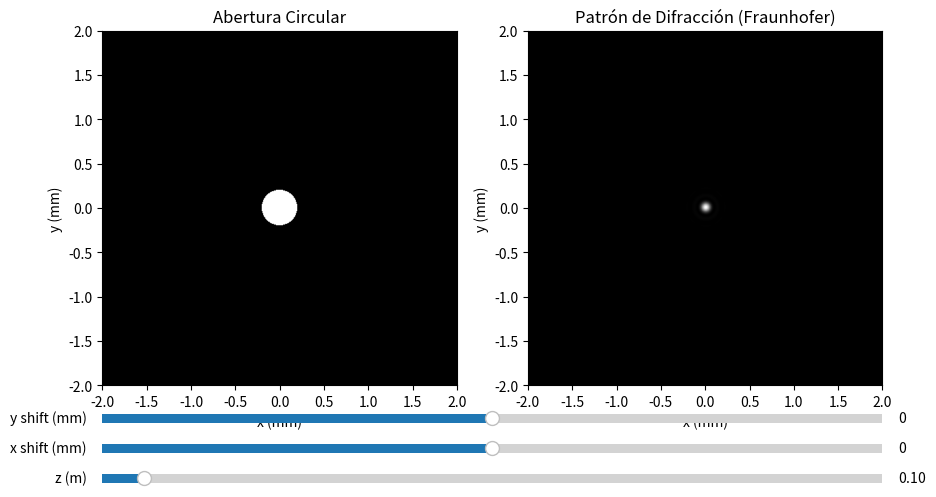

Python code for this plot:
import numpy as np
import matplotlib.pyplot as plt
from matplotlib.widgets import Slider

# Constantes
wavelength = 500e-9  # Longitud de onda (m)
k = 2 * np.pi / wavelength  # Número de onda
window_size = 4e-3  # Tamaño de la ventana (m)
aperture_radius = 0.2e-3  # Radio de la abertura (m)
grid_points = 500  # Número de puntos en la malla

# Coordenadas en el plano
x = np.linspace(-window_size / 2, window_size / 2, grid_points)
y = np.linspace(-window_size / 2, window_size / 2, grid_points)
X, Y = np.meshgrid(x, y)
R = np.sqrt(X**2 + Y**2)

# Abertura circular
aperture = np.where(R <= aperture_radius, 1, 0)

# Función de propagación de Fraunhofer
def fraunhofer_propagation(z, x_shift, y_shift):
    # Desplazamiento de la abertura en el plano
    shifted_aperture = np.roll(np.roll(aperture, int(x_shift * grid_points / window_size), axis=1),
                               int(y_shift * grid_points / window_size), axis=0)
    U0 = shifted_aperture  # Amplitud inicial
    U_fft = np.fft.fftshift(np.fft.fft2(U0))  # Transformada de Fourier
    intensity = np.abs(U_fft)**2  # Intensidad
    intensity /= intensity.max()  # Normalizar
    return intensity, shifted_aperture

# Configuración inicial
z_initial = 0.1  # Distancia de propagación inicial (m)
x_shift_initial = 0  # Desplazamiento inicial en x (m)
y_shift_initial = 0  # Desplazamiento inicial en y (m)

# Crear figura y ejes
fig, axes = plt.subplots(1, 2, figsize=(12, 6))
plt.subplots_adjust(left=0.25, bottom=0.25)

# Mostrar la abertura inicial
aperture_display = axes[0].imshow(aperture, extent=[-window_size / 2 * 1e3, window_size / 2 * 1e3,
                                                    -window_size / 2 * 1e3, window_size / 2 * 1e3],
                                  cmap='gray', origin='lower')
axes[0].set_title('Abertura Circular')
axes[0].set_xlabel('x (mm)')
axes[0].set_ylabel('y (mm)')

# Mostrar el patrón de Fraunhofer inicial
intensity, shifted_aperture = fraunhofer_propagation(z_initial, x_shift_initial, y_shift_initial)
intensity_display = axes[1].imshow(intensity, extent=[-window_size / 2 * 1e3, window_size / 2 * 1e3,
                                                      -window_size / 2 * 1e3, window_size / 2 * 1e3],
                                   cmap='gray', origin='lower')
axes[1].set_title('Patrón de Difracción (Fraunhofer)')
axes[1].set_xlabel('x (mm)')
axes[1].set_ylabel('y (mm)')

# Crear sliders
ax_z = plt.axes([0.25, 0.1, 0.65, 0.03])
ax_x_shift = plt.axes([0.25, 0.15, 0.65, 0.03])
ax_y_shift = plt.axes([0.25, 0.2, 0.65, 0.03])

slider_z = Slider(ax_z, 'z (m)', 0.05, 1.0, valinit=z_initial)
slider_x_shift = Slider(ax_x_shift, 'x shift (mm)', -2, 2, valinit=x_shift_initial * 1e3)
slider_y_shift = Slider(ax_y_shift, 'y shift (mm)', -2, 2, valinit=y_shift_initial * 1e3)

# Función de actualización para los sliders
def update(val):
    # Obtener los valores de los sliders
    z = slider_z.val
    x_shift = slider_x_shift.val * 1e-3  # Convertir a metros
    y_shift = slider_y_shift.val * 1e-3  # Convertir a metros
    
    # Calcular la propagación de Fraunhofer
    intensity, shifted_aperture = fraunhofer_propagation(z, x_shift, y_shift)
    
    # Actualizar las imágenes
    aperture_display.set_data(shifted_aperture)
    intensity_display.set_data(intensity)
    
    # Redibujar
    fig.canvas.draw_idle()

# Asociar los sliders con la función de actualización
slider_z.on_changed(update)
slider_x_shift.on_changed(update)
slider_y_shift.on_changed(update)

# Mostrar la interfaz
plt.show()

